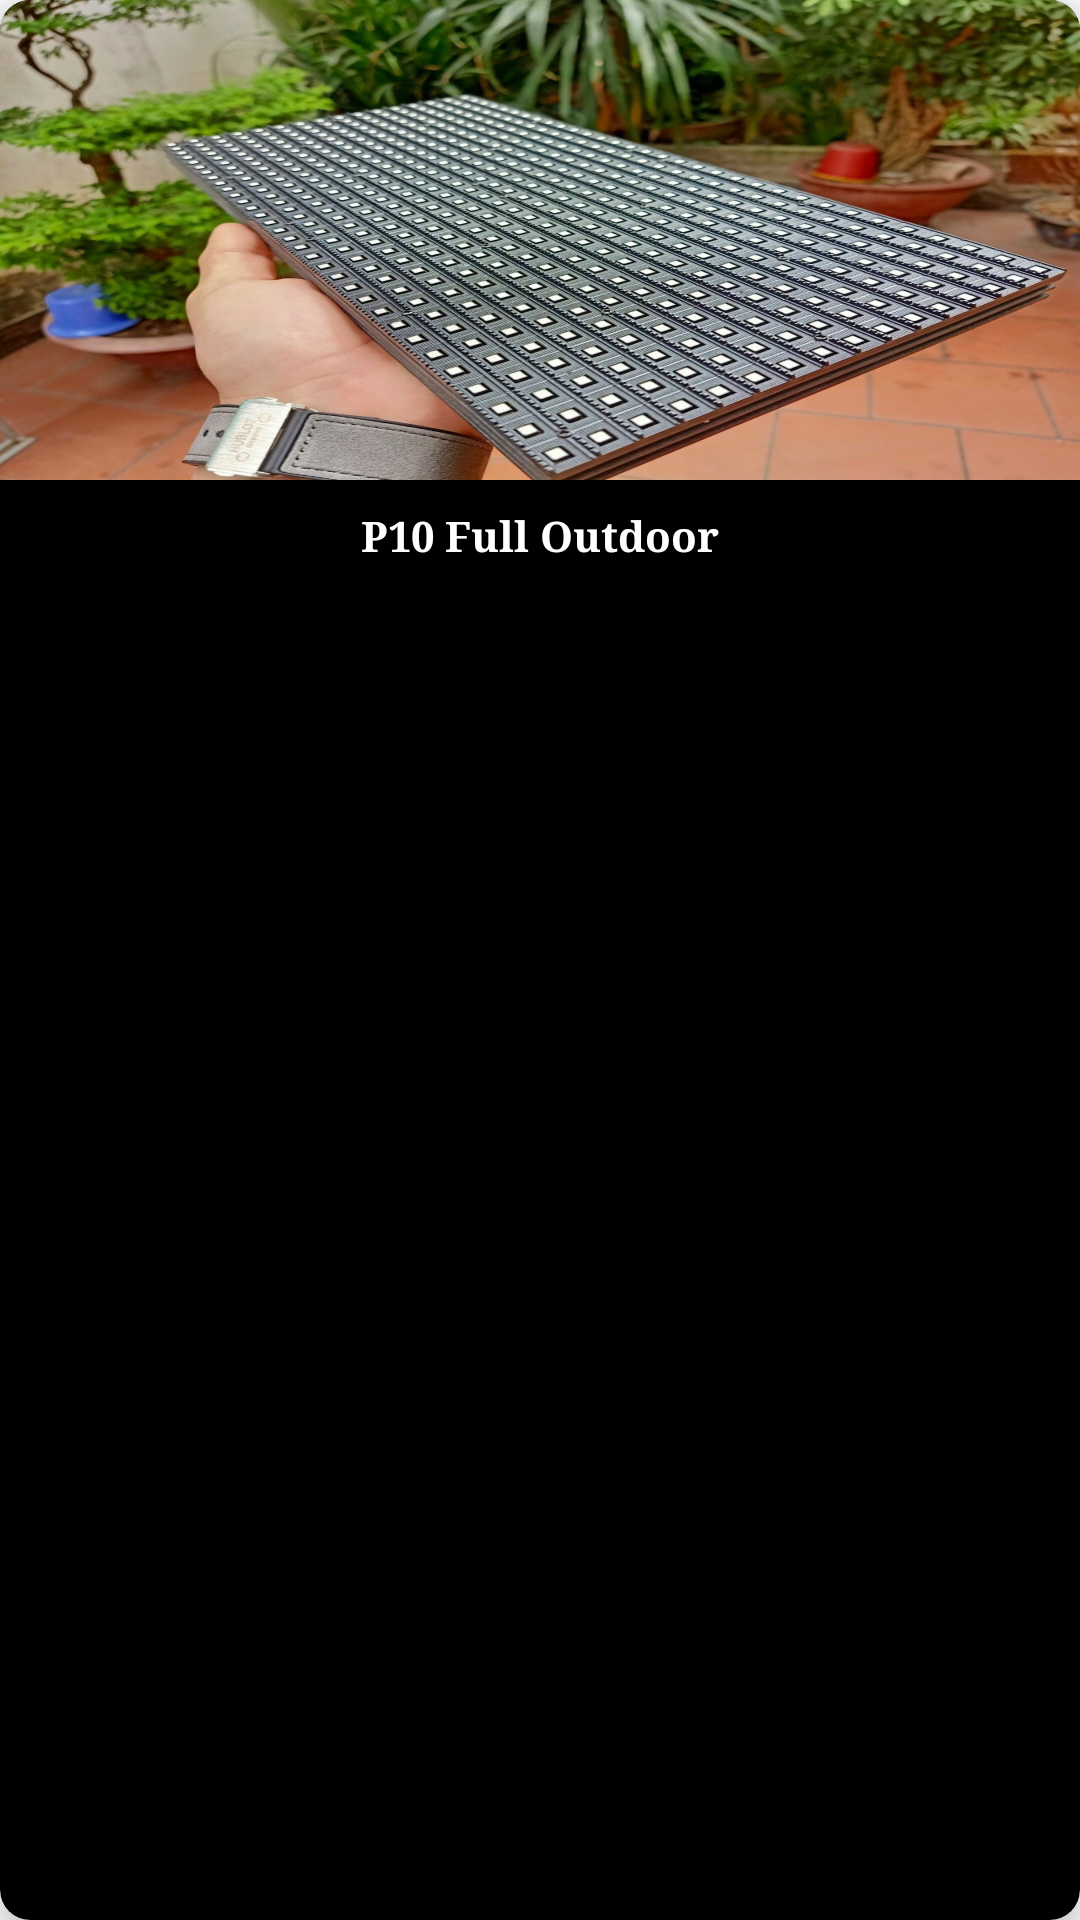

The Android layout XML behind this screen, and the referenced resources:
<!-- AndroidManifest.xml: application theme Theme.MutipleRcvRepeat -->
<!-- res/layout/item2.xml -->
<?xml version="1.0" encoding="utf-8"?>
<androidx.cardview.widget.CardView xmlns:android="http://schemas.android.com/apk/res/android"
    android:layout_width="160dp"
    android:layout_height="wrap_content"
    xmlns:app="http://schemas.android.com/apk/res-auto"
    android:layout_marginHorizontal="10dp"
    android:layout_marginVertical="12dp"
    android:backgroundTint="@color/black"
    app:cardCornerRadius="10dp"
    app:cardElevation="8dp"
    >
    <androidx.constraintlayout.widget.ConstraintLayout
        android:layout_width="match_parent"
        android:layout_height="wrap_content">

        <ImageView
            android:id="@+id/image_clothing_p10"
            android:src="@drawable/ic_p10"
            android:layout_width="0dp"
            android:layout_height="160dp"
            android:scaleType="fitXY"
            app:layout_constraintEnd_toEndOf="parent"
            app:layout_constraintTop_toTopOf="parent"
            app:layout_constraintStart_toStartOf="parent"
            />

        <TextView
            android:id="@+id/tv_name_clothing_p10"
            android:layout_width="wrap_content"
            android:layout_height="wrap_content"
            android:layout_marginTop="8dp"
            android:layout_marginBottom="12dp"
            android:text="P10 Full Outdoor"
            android:maxLines="2"
            android:ellipsize="end"
            android:gravity="center"

            app:layout_constraintStart_toStartOf="parent"
            app:layout_constraintEnd_toEndOf="parent"
            android:textColor="@color/white"
            android:padding="1dp"
            app:layout_constraintHorizontal_bias="0.5"
            android:textStyle="bold"
            android:textSize="14sp"
            android:fontFamily="serif"
            app:layout_constraintTop_toBottomOf="@id/image_clothing_p10"/>


    </androidx.constraintlayout.widget.ConstraintLayout>



</androidx.cardview.widget.CardView>
<!-- resources referenced by this layout -->
<resources>
  <color name="black">#FF000000</color>
  <color name="white">#FFFFFFFF</color>
  <!-- drawable ic_p10: jpg bitmap (drawable-v24, 373115 bytes) -->
  <style name="Theme.MutipleRcvRepeat" parent="Theme.MaterialComponents.DayNight.NoActionBar">
          
          <item name="colorPrimary">@color/purple_500</item>
          <item name="colorPrimaryVariant">@color/purple_700</item>
          <item name="colorOnPrimary">@color/white</item>
          
          <item name="colorSecondary">@color/teal_200</item>
          <item name="colorSecondaryVariant">@color/teal_700</item>
          <item name="colorOnSecondary">@color/black</item>
          
          <item name="android:statusBarColor" tools:targetApi="l">?attr/colorPrimaryVariant</item>
          
      </style>
  <color name="purple_500">#FF6200EE</color>
  <color name="purple_700">#FF3700B3</color>
  <color name="teal_200">#FF03DAC5</color>
  <color name="teal_700">#FF018786</color>
</resources>
